The GitHub repository chris-lye/ROS-hospital-bot contains a labelled image folder "data" with 2 categories: non-sterilized, sterilized. Examples follow, each with its label.

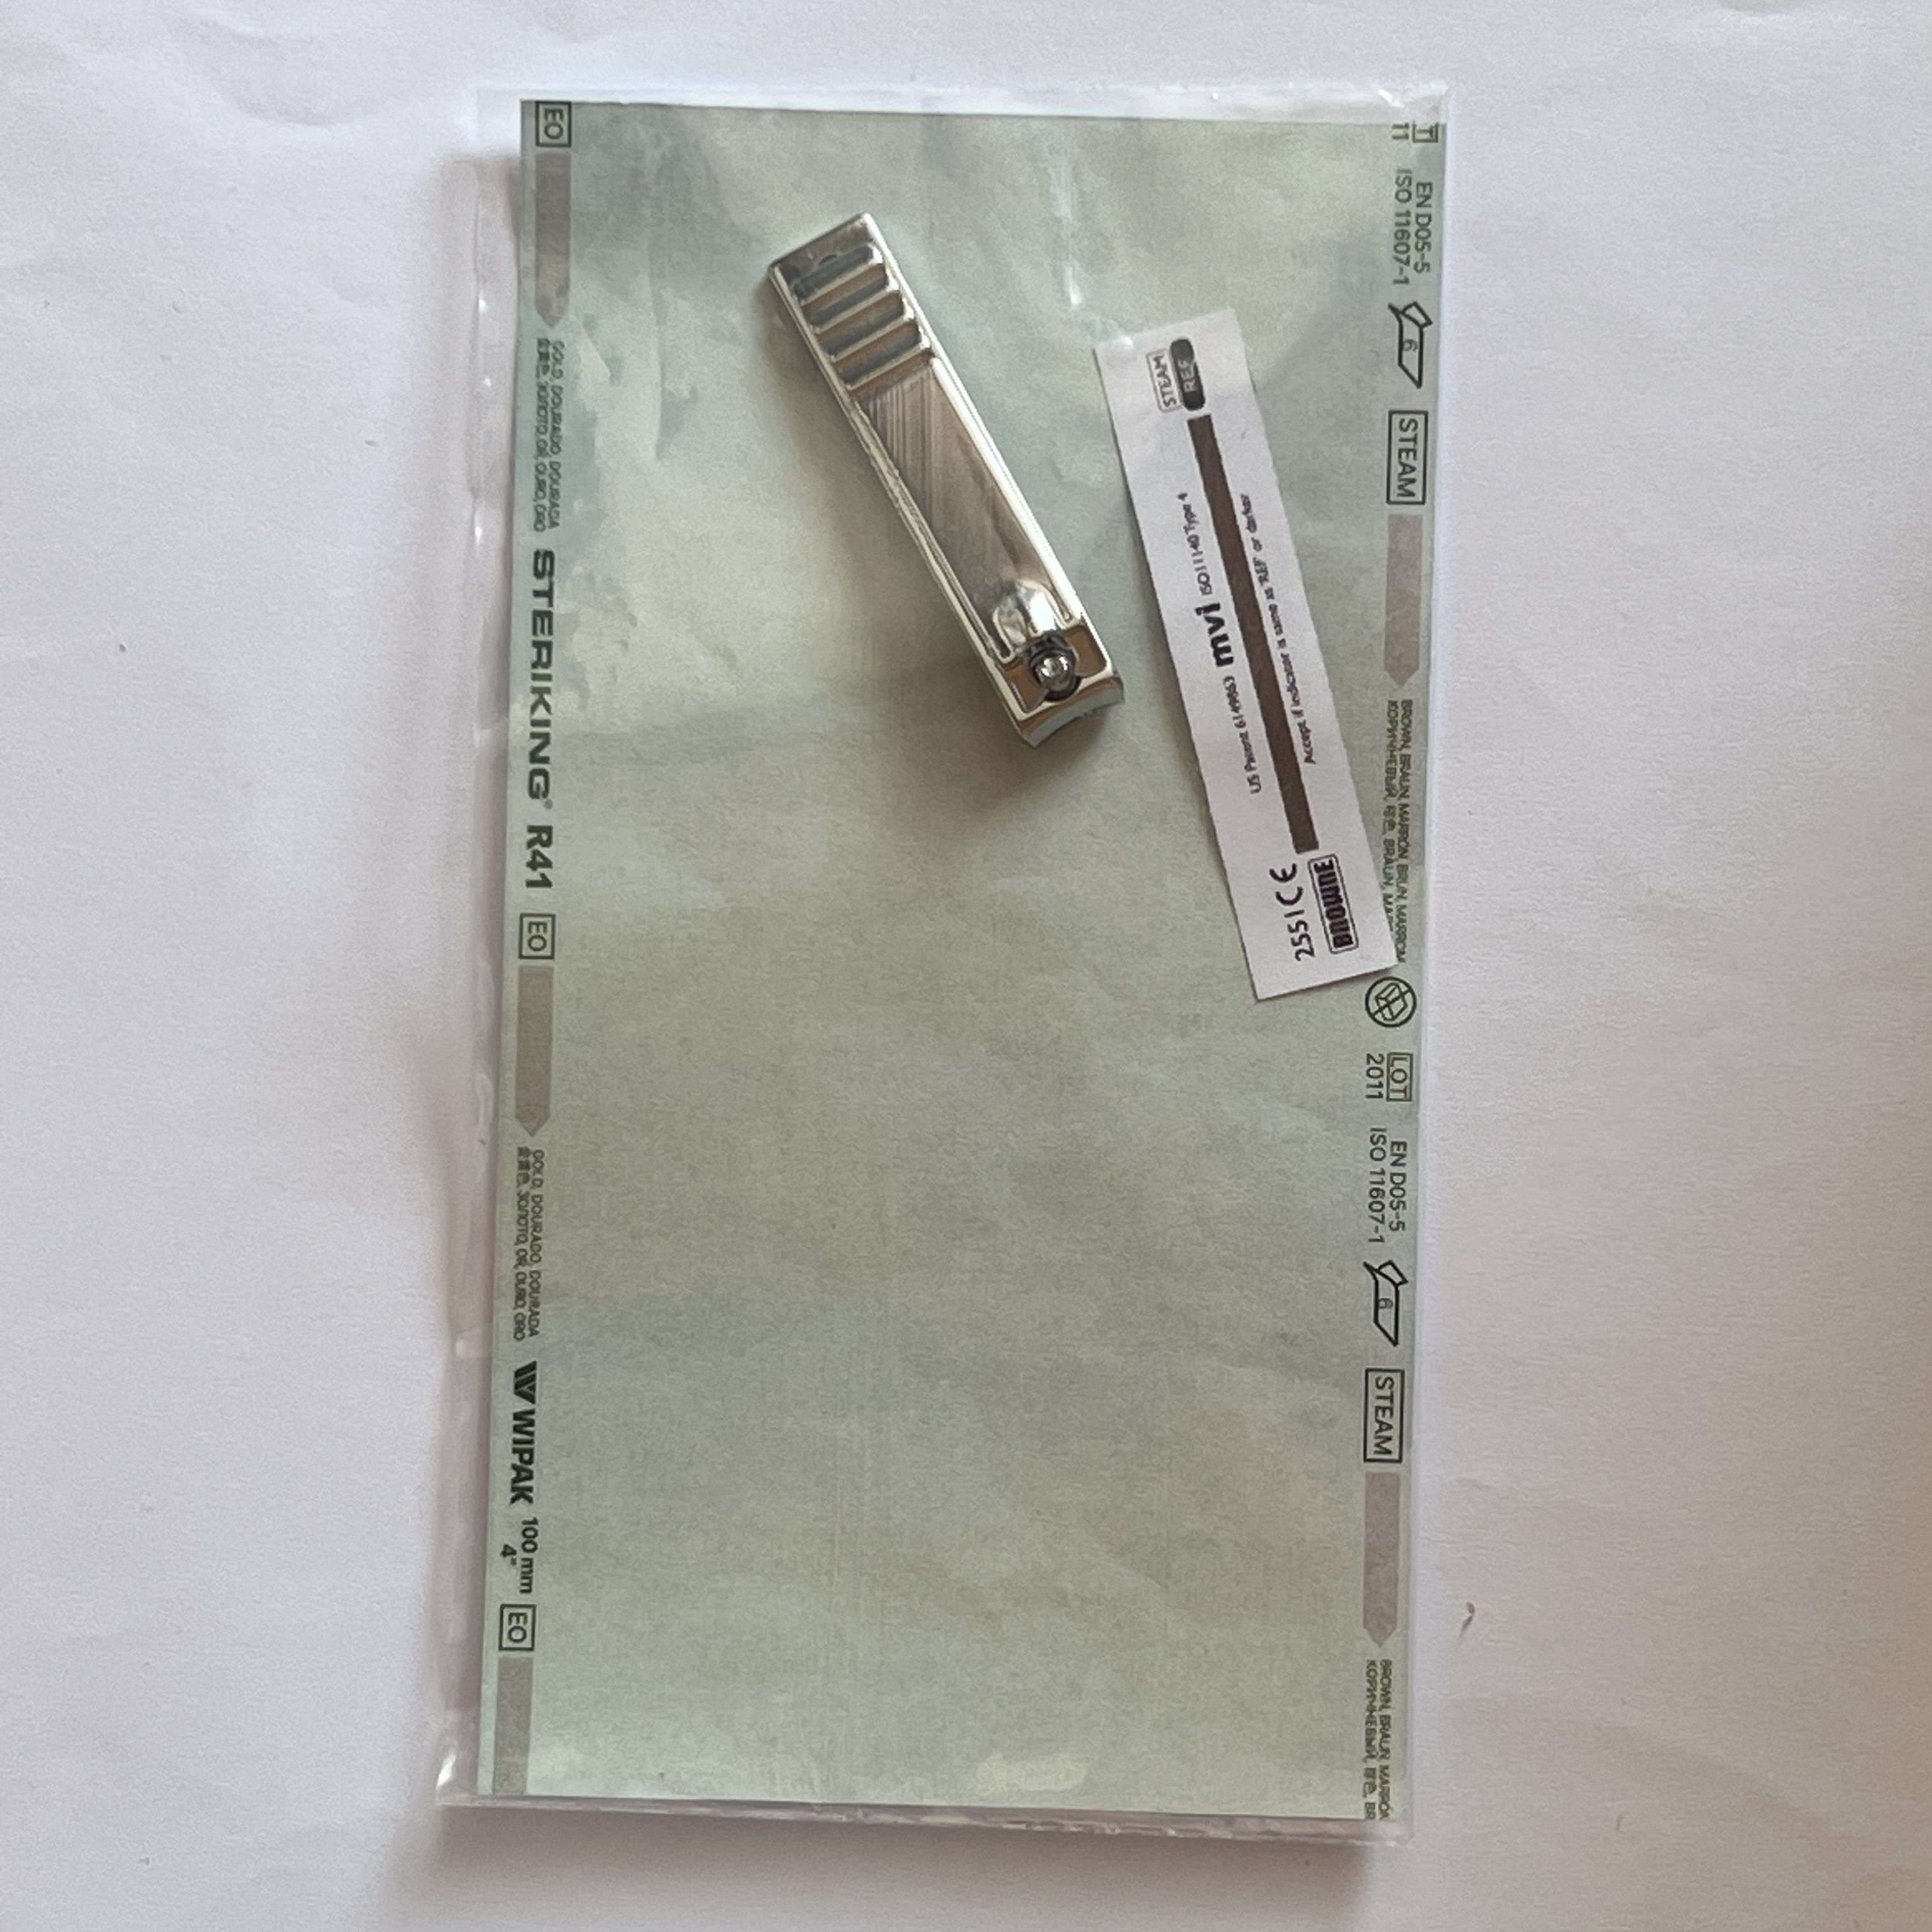
Label: non-sterilized

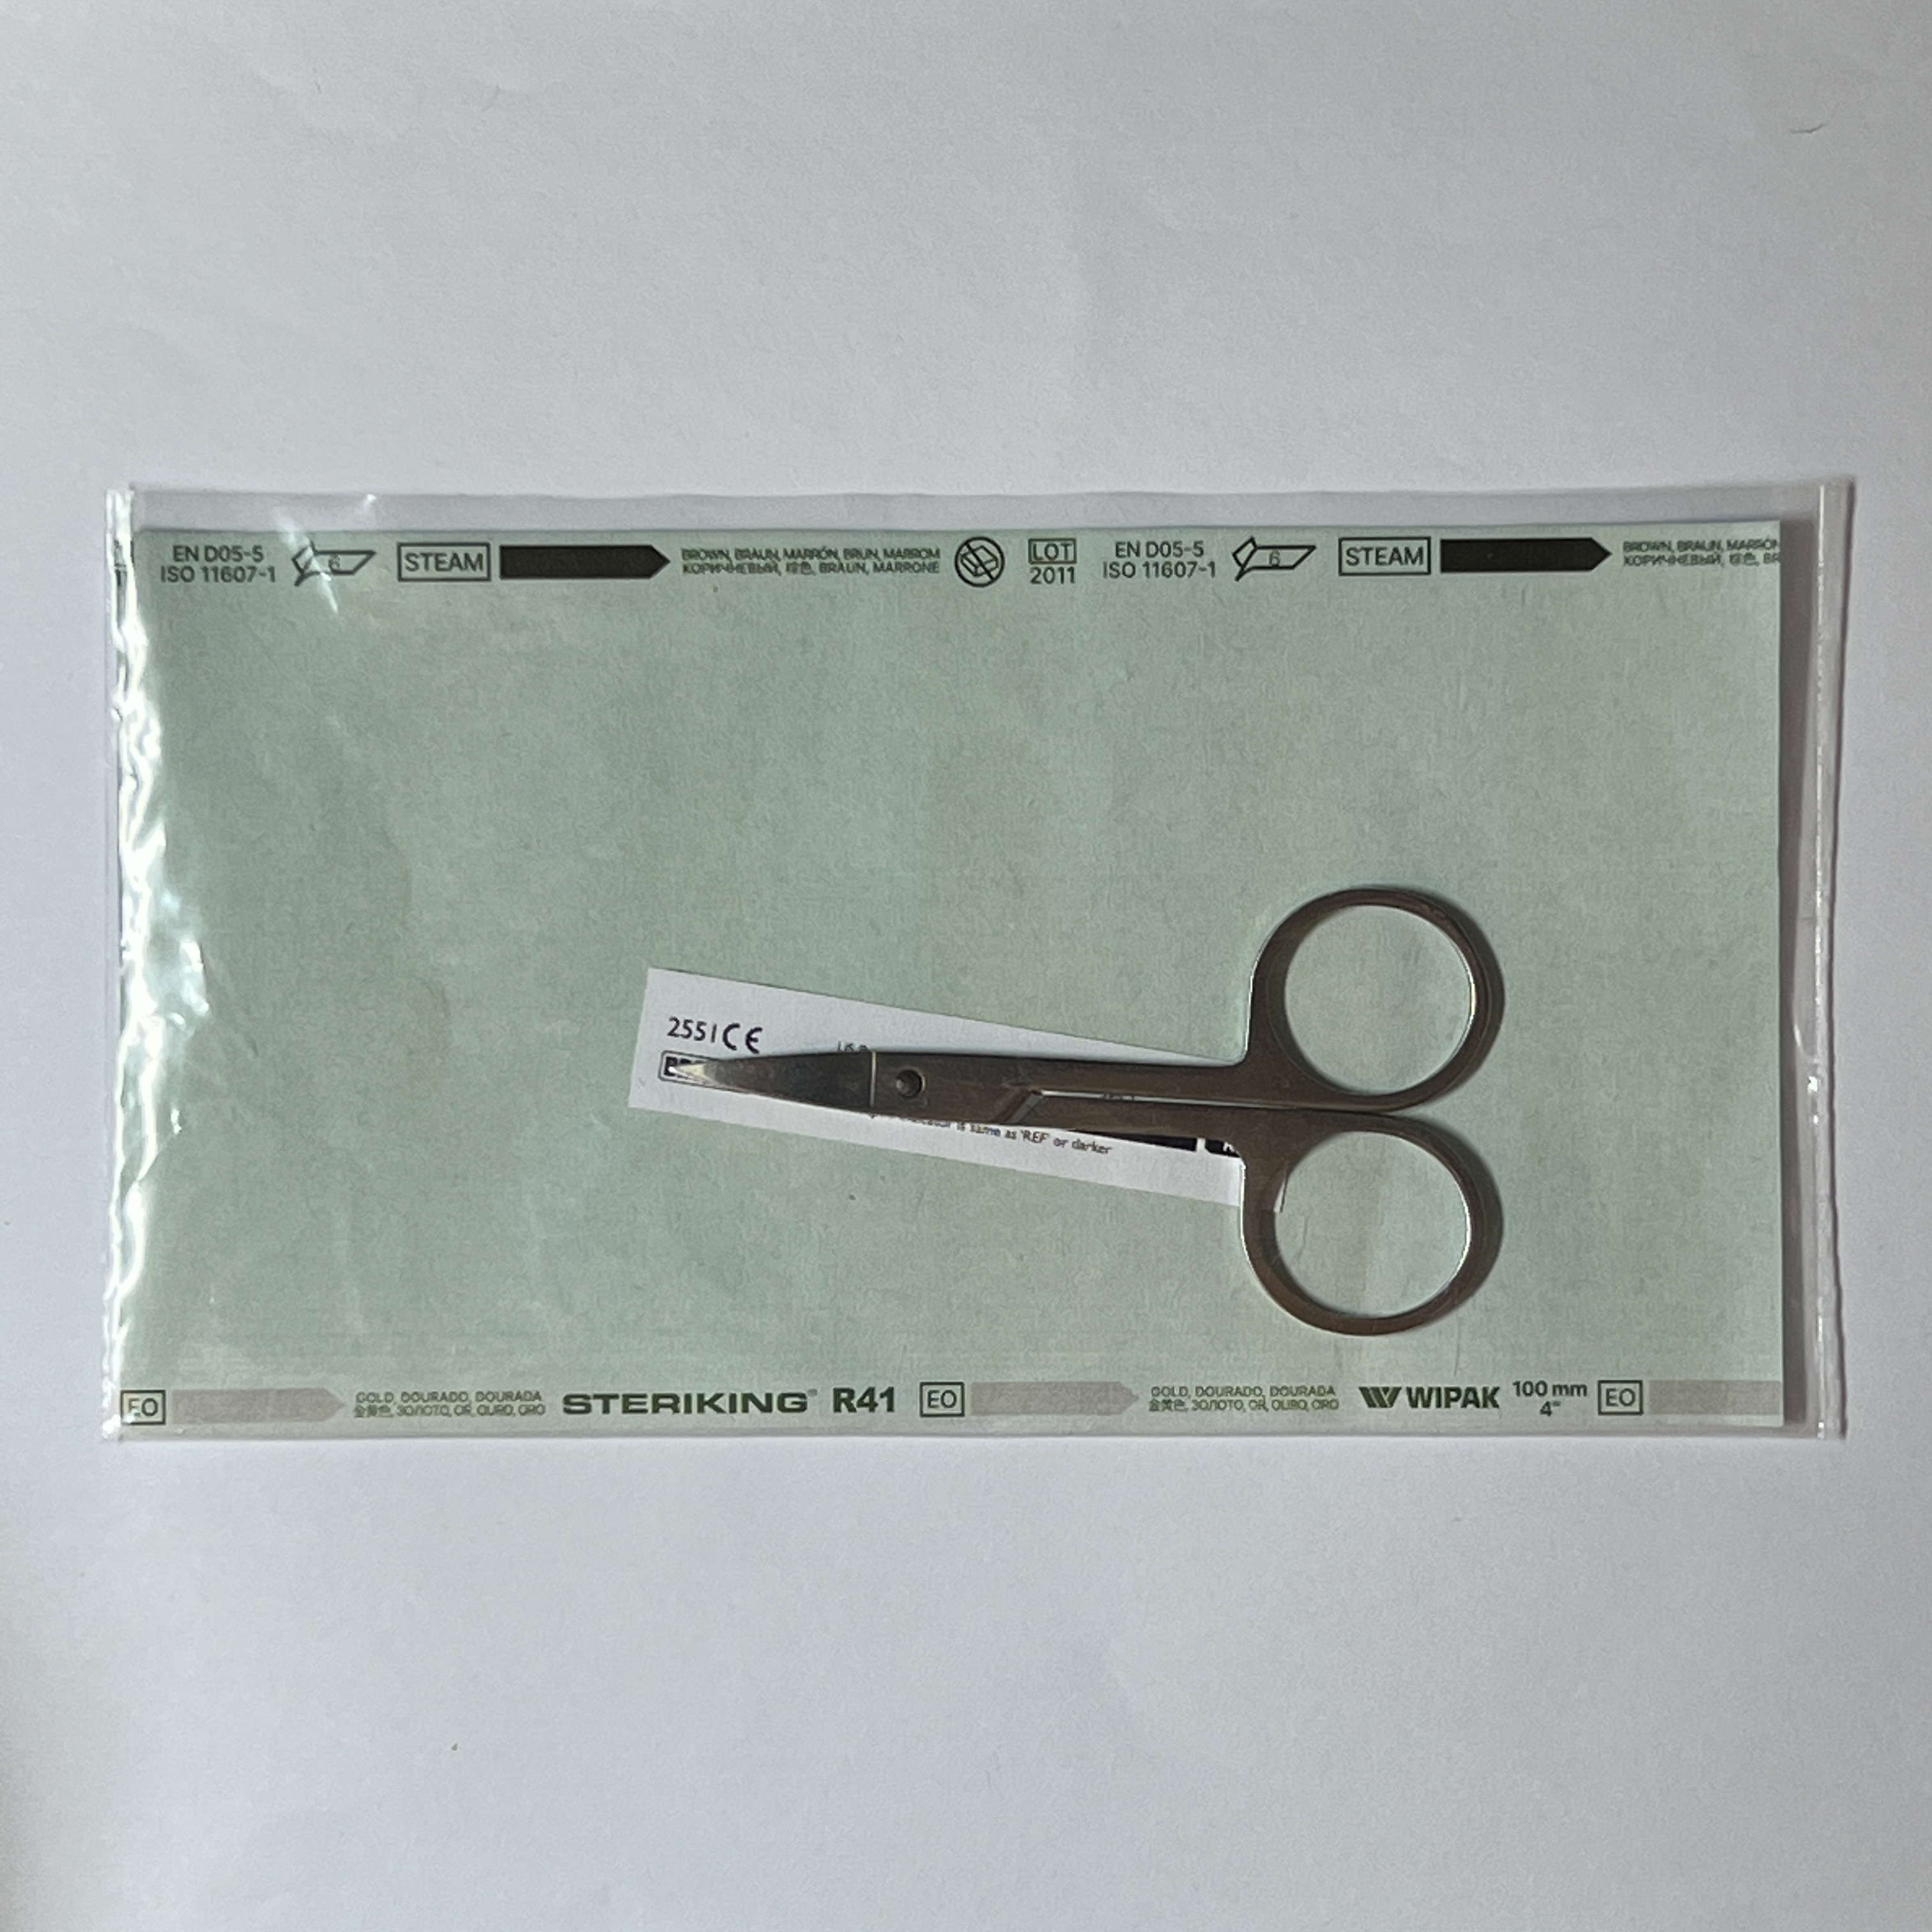
Label: sterilized

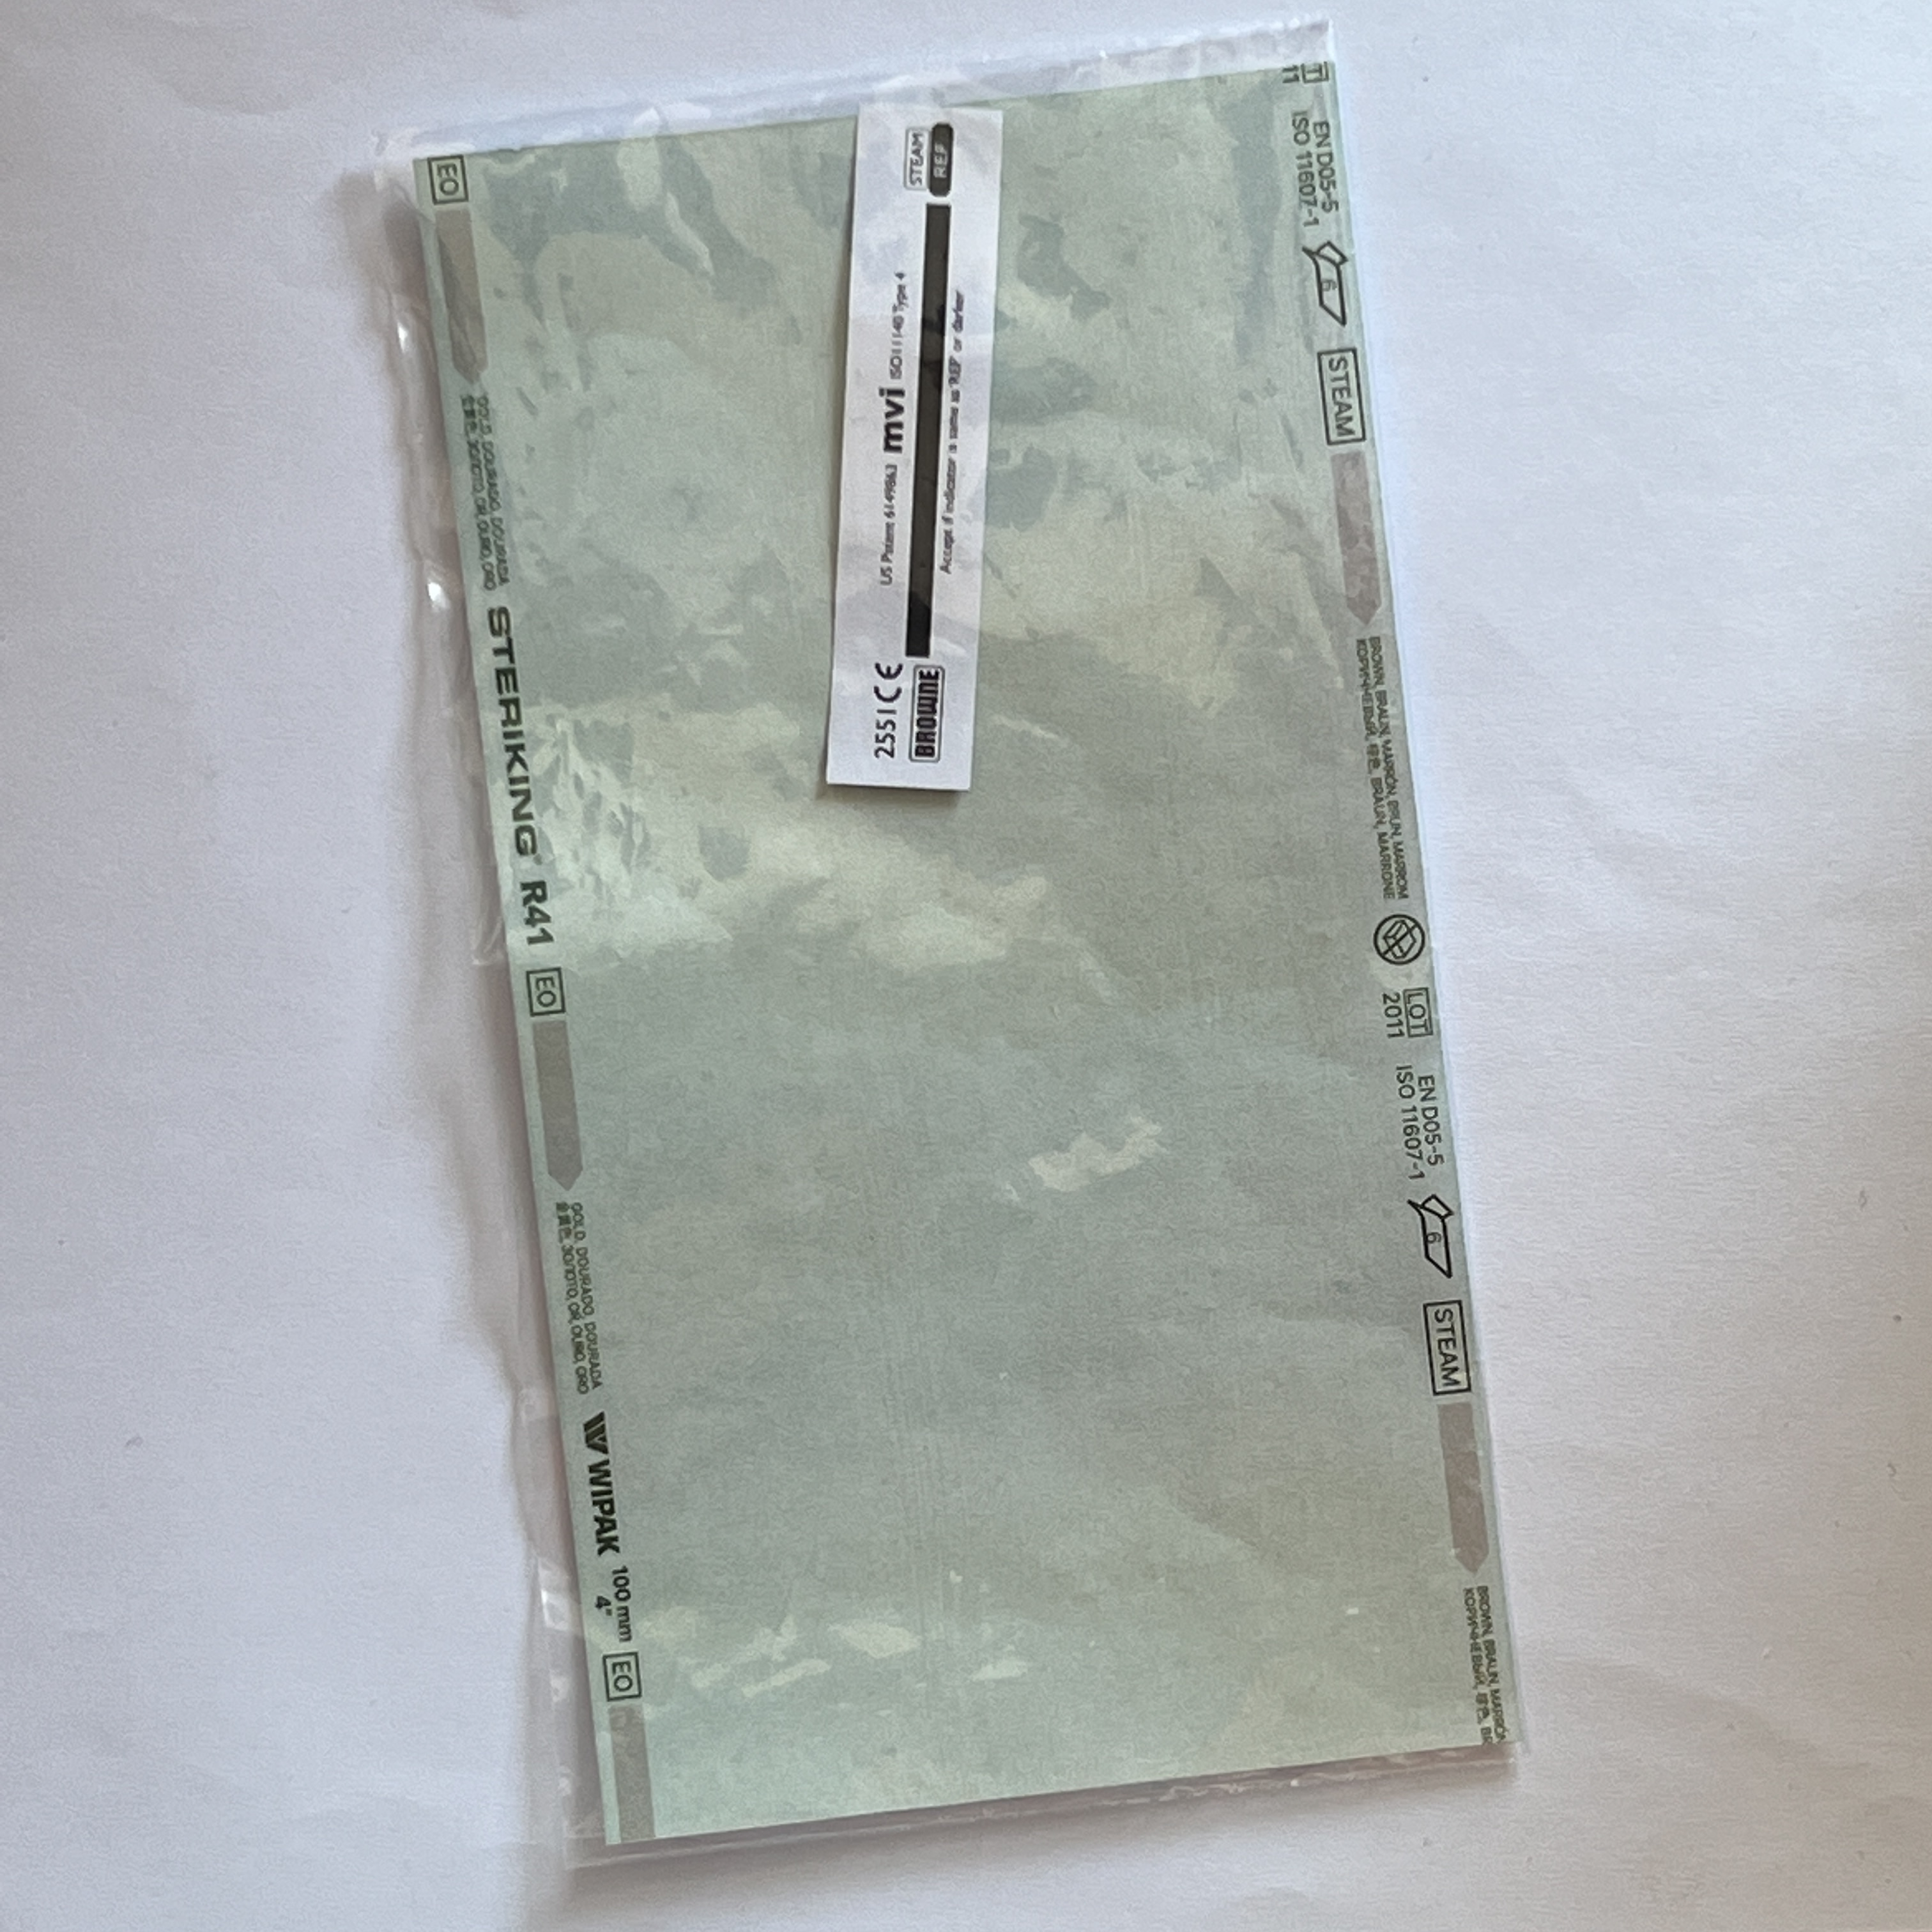
Label: non-sterilized

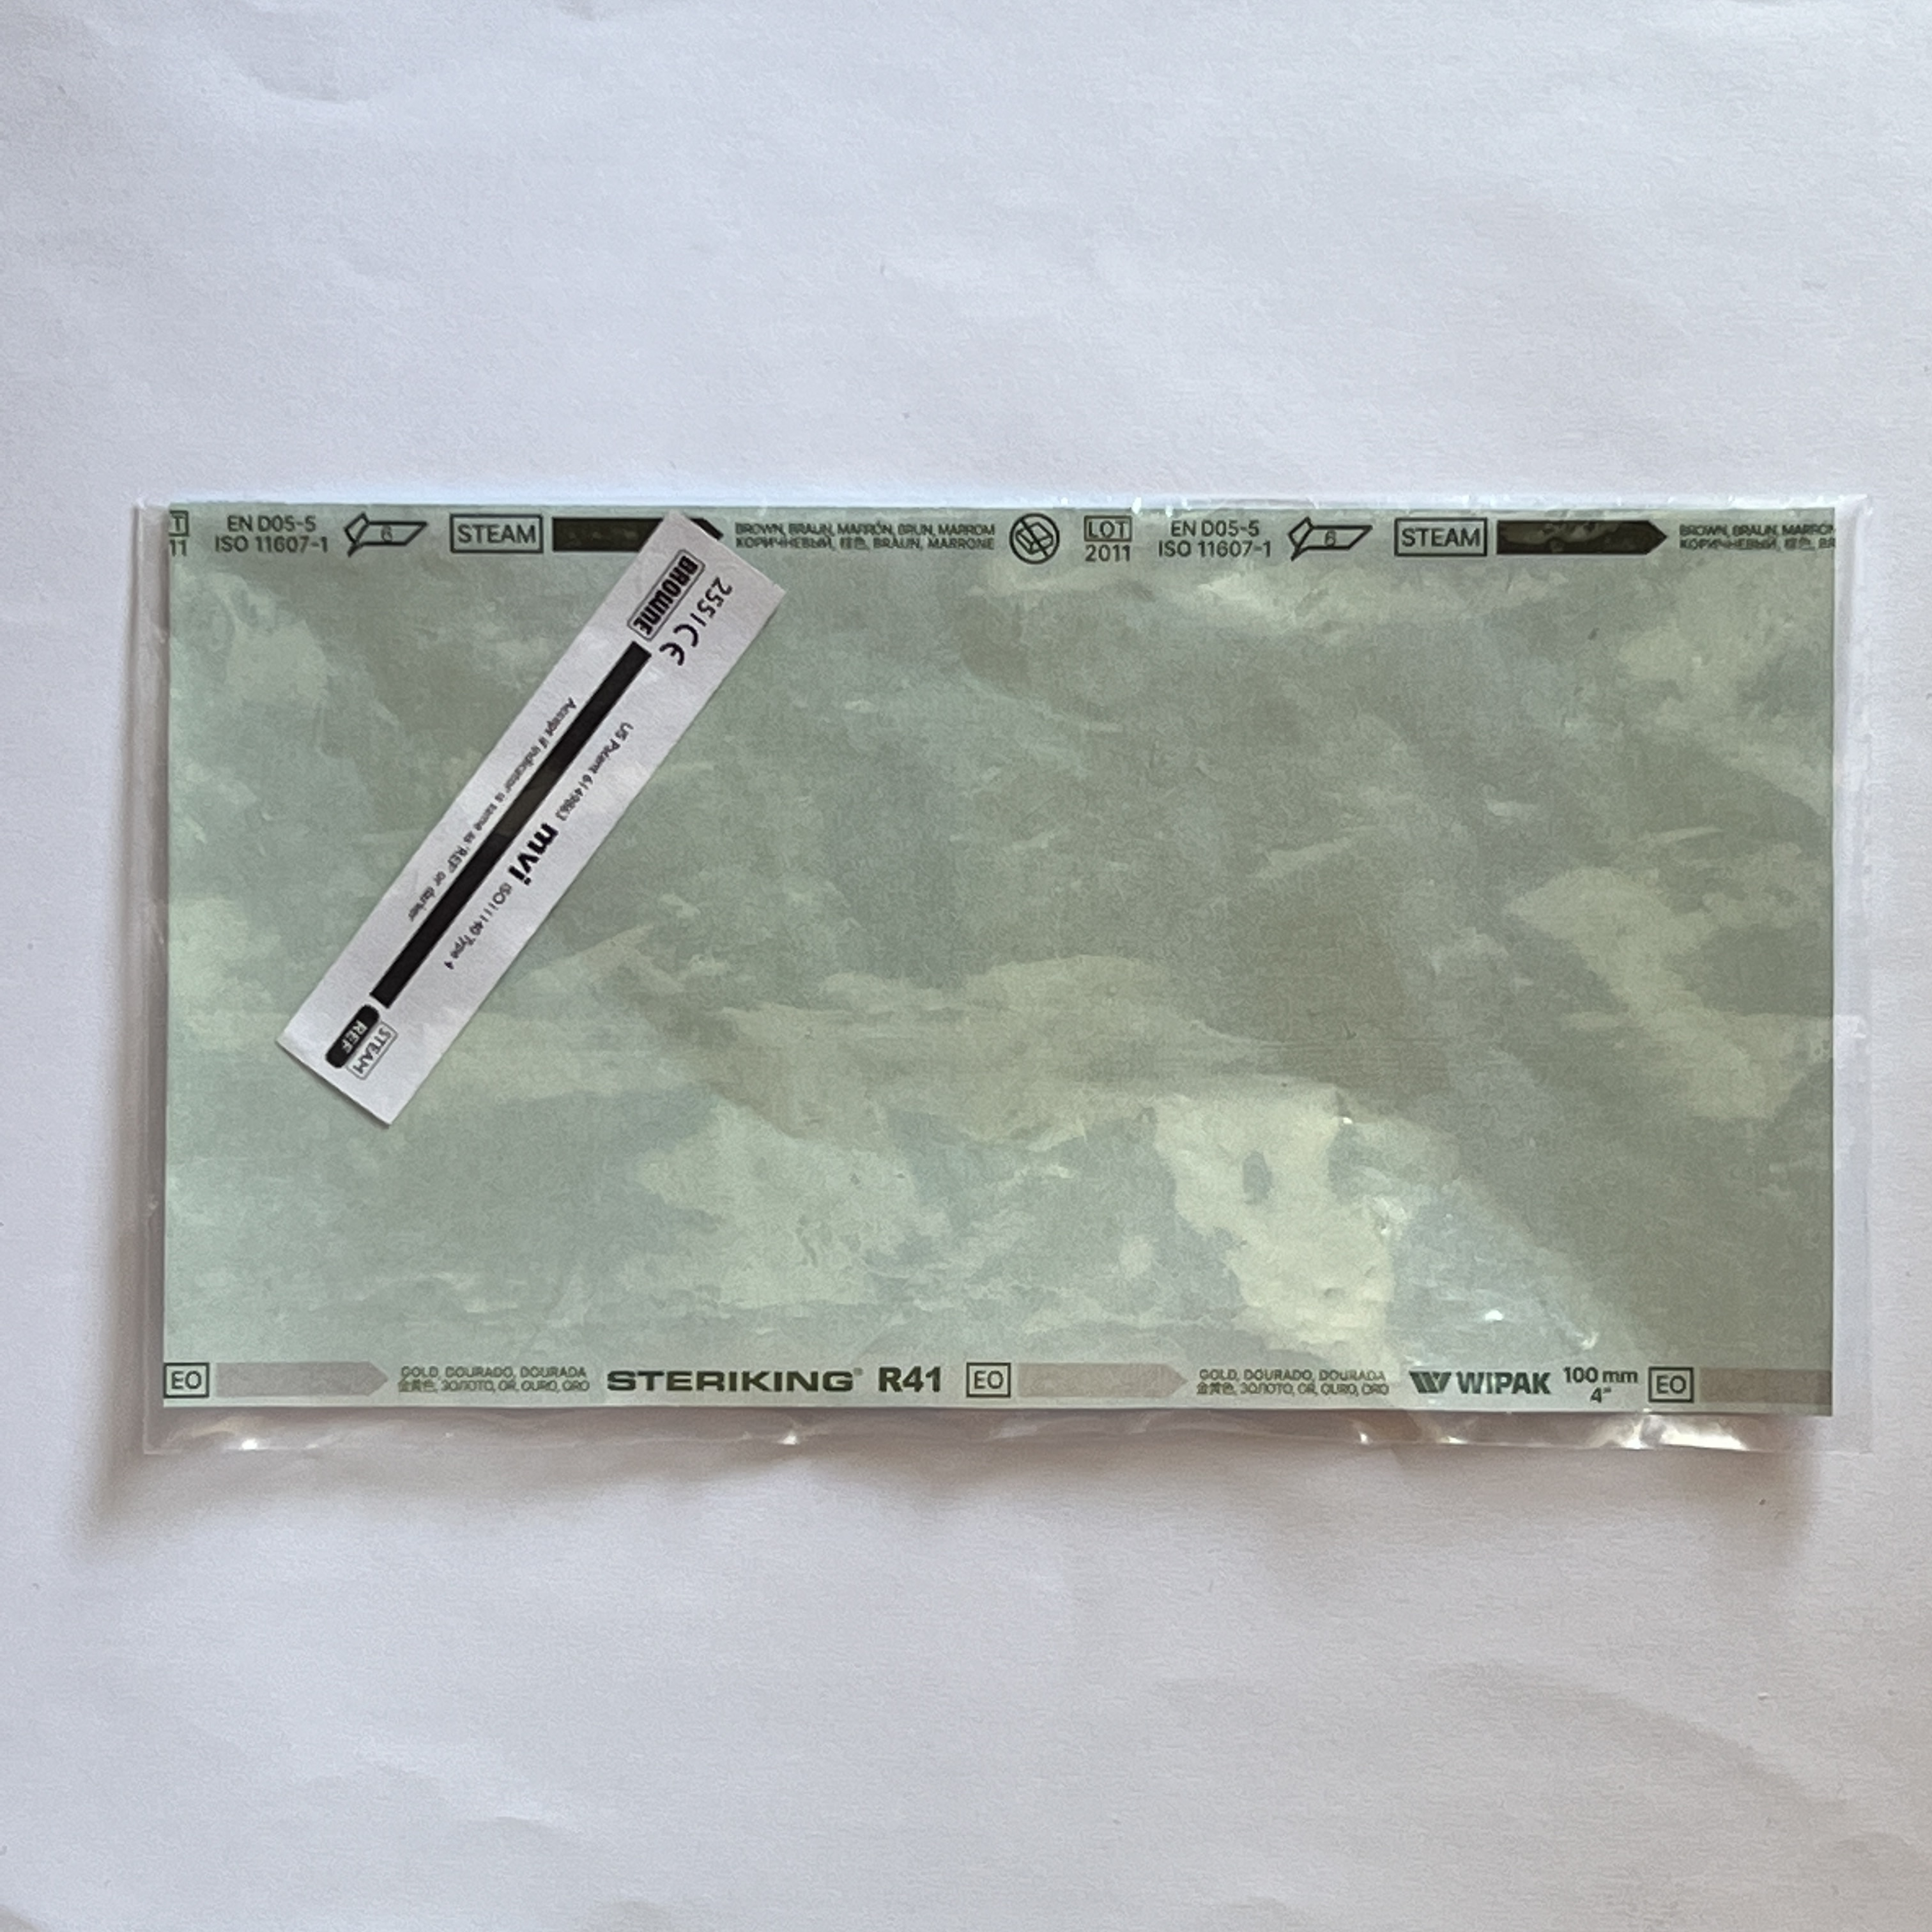
Label: sterilized

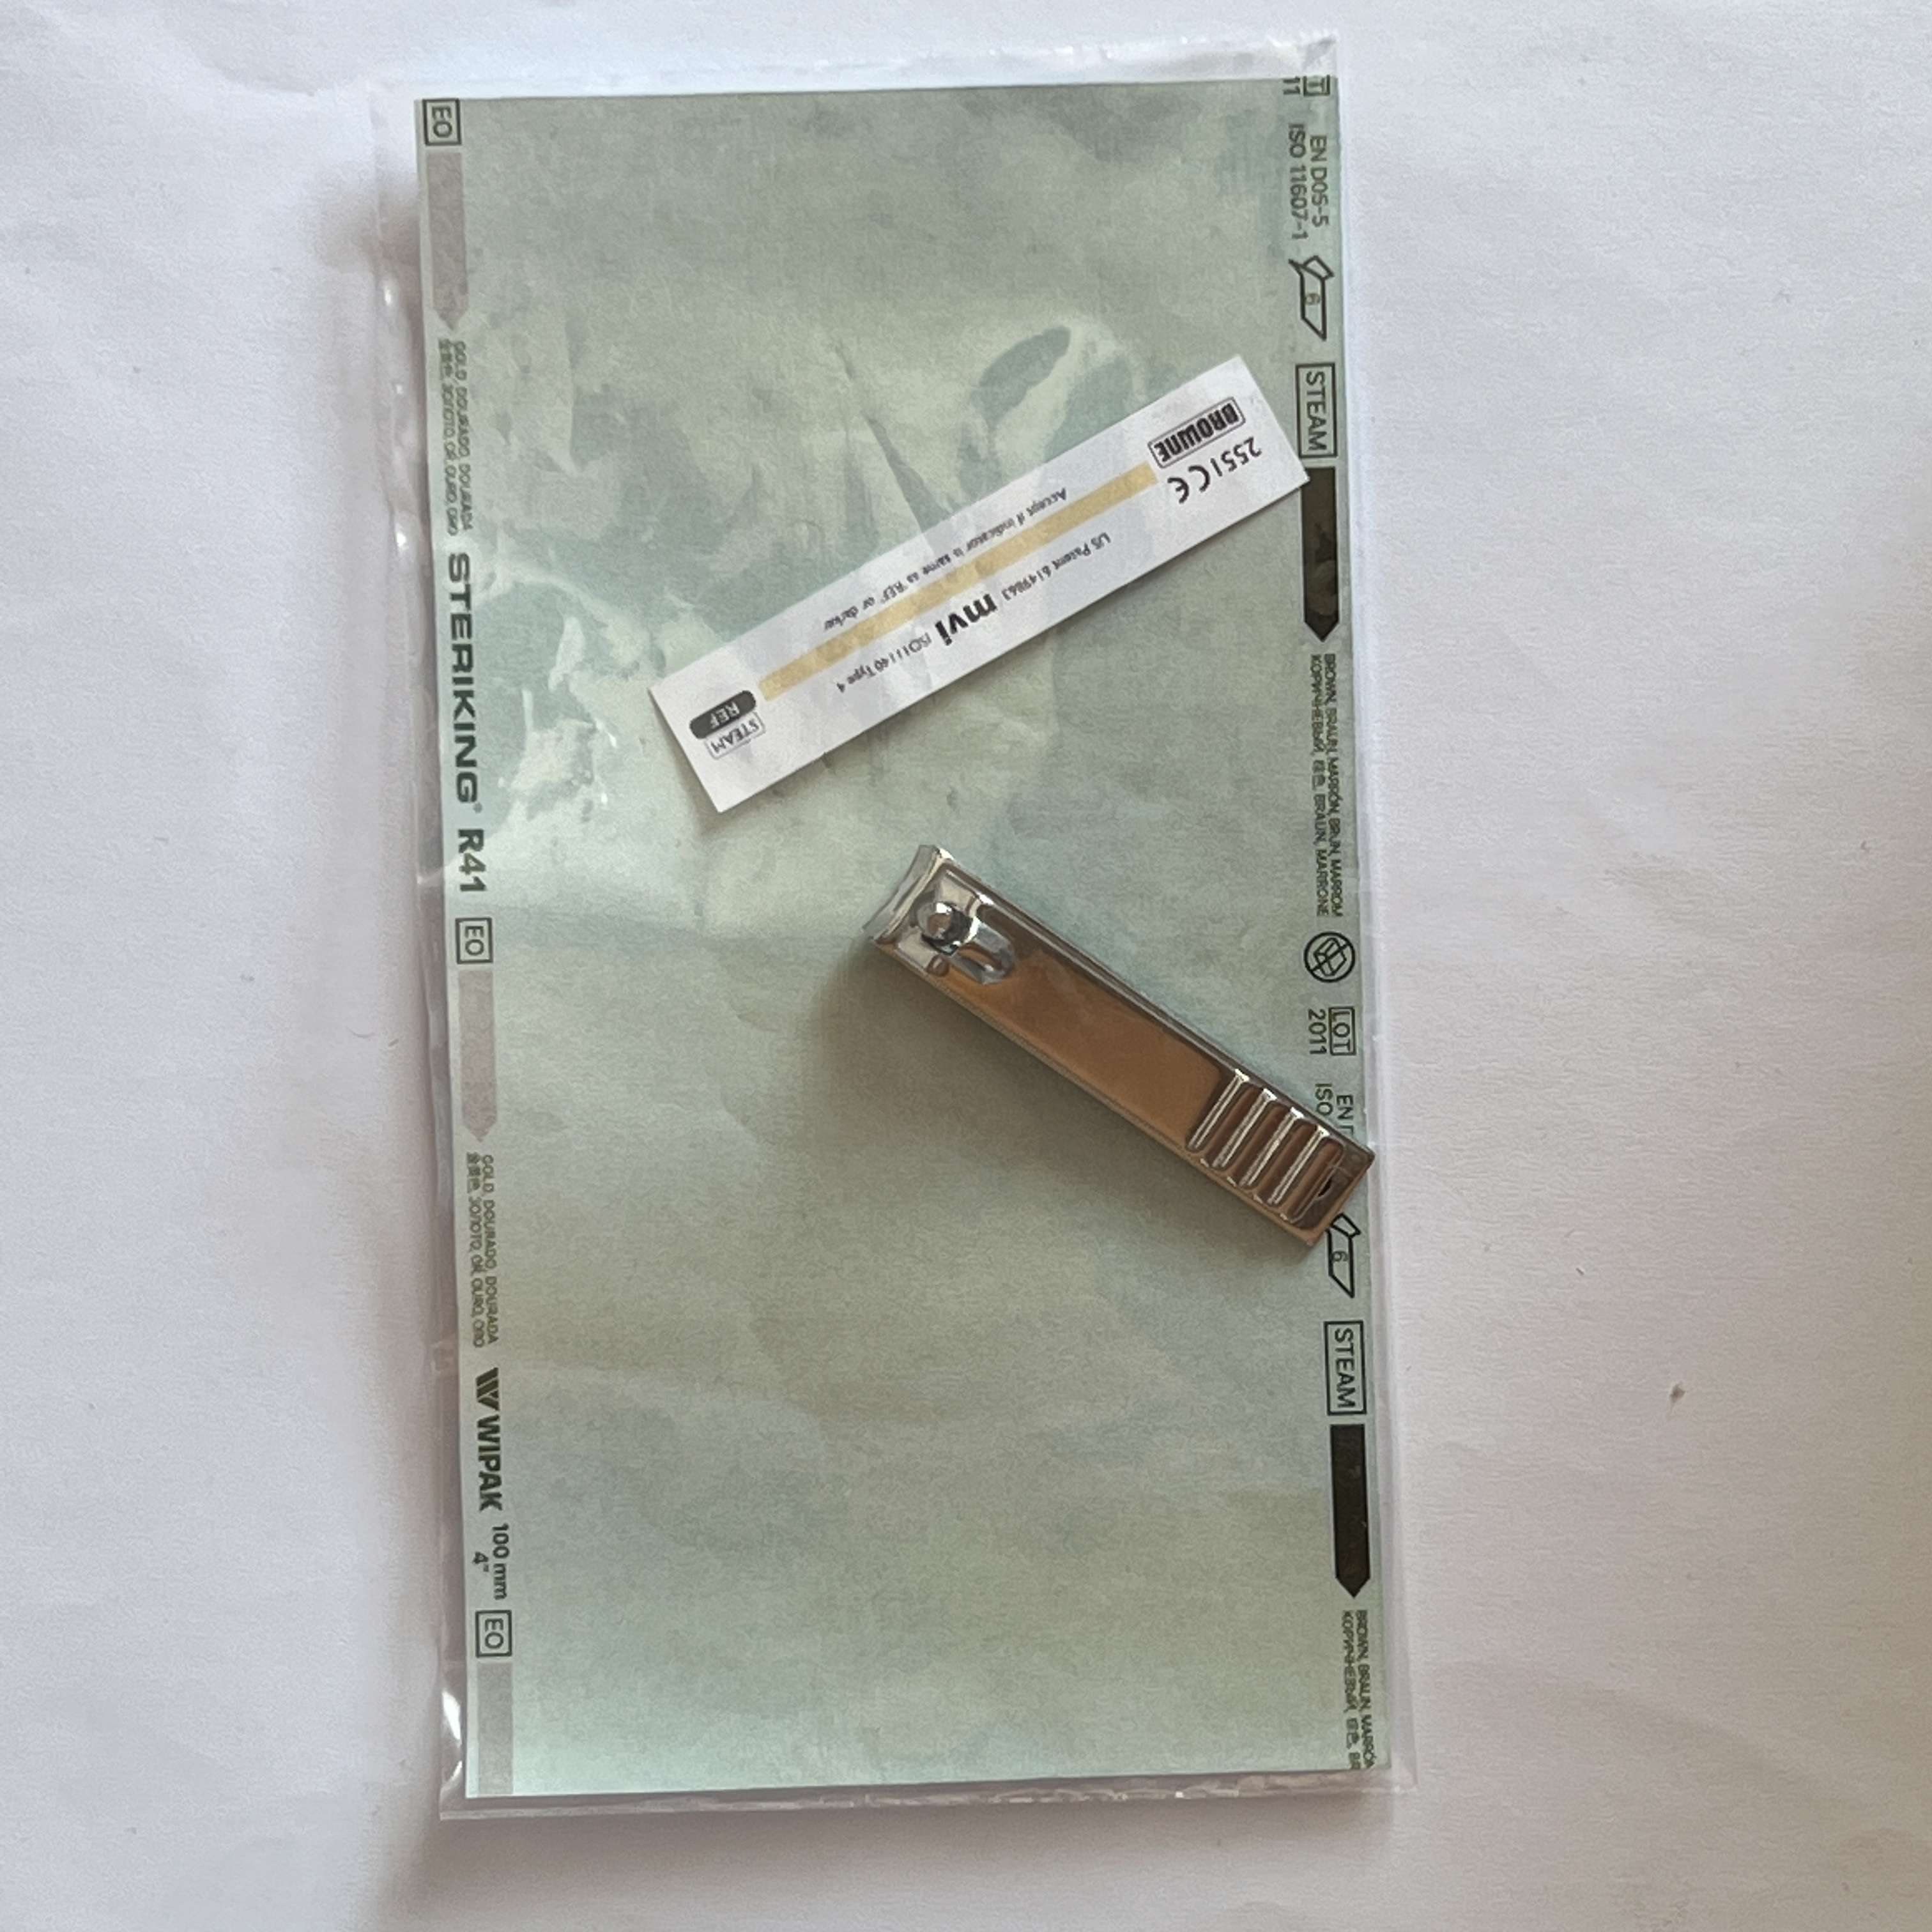
Label: non-sterilized

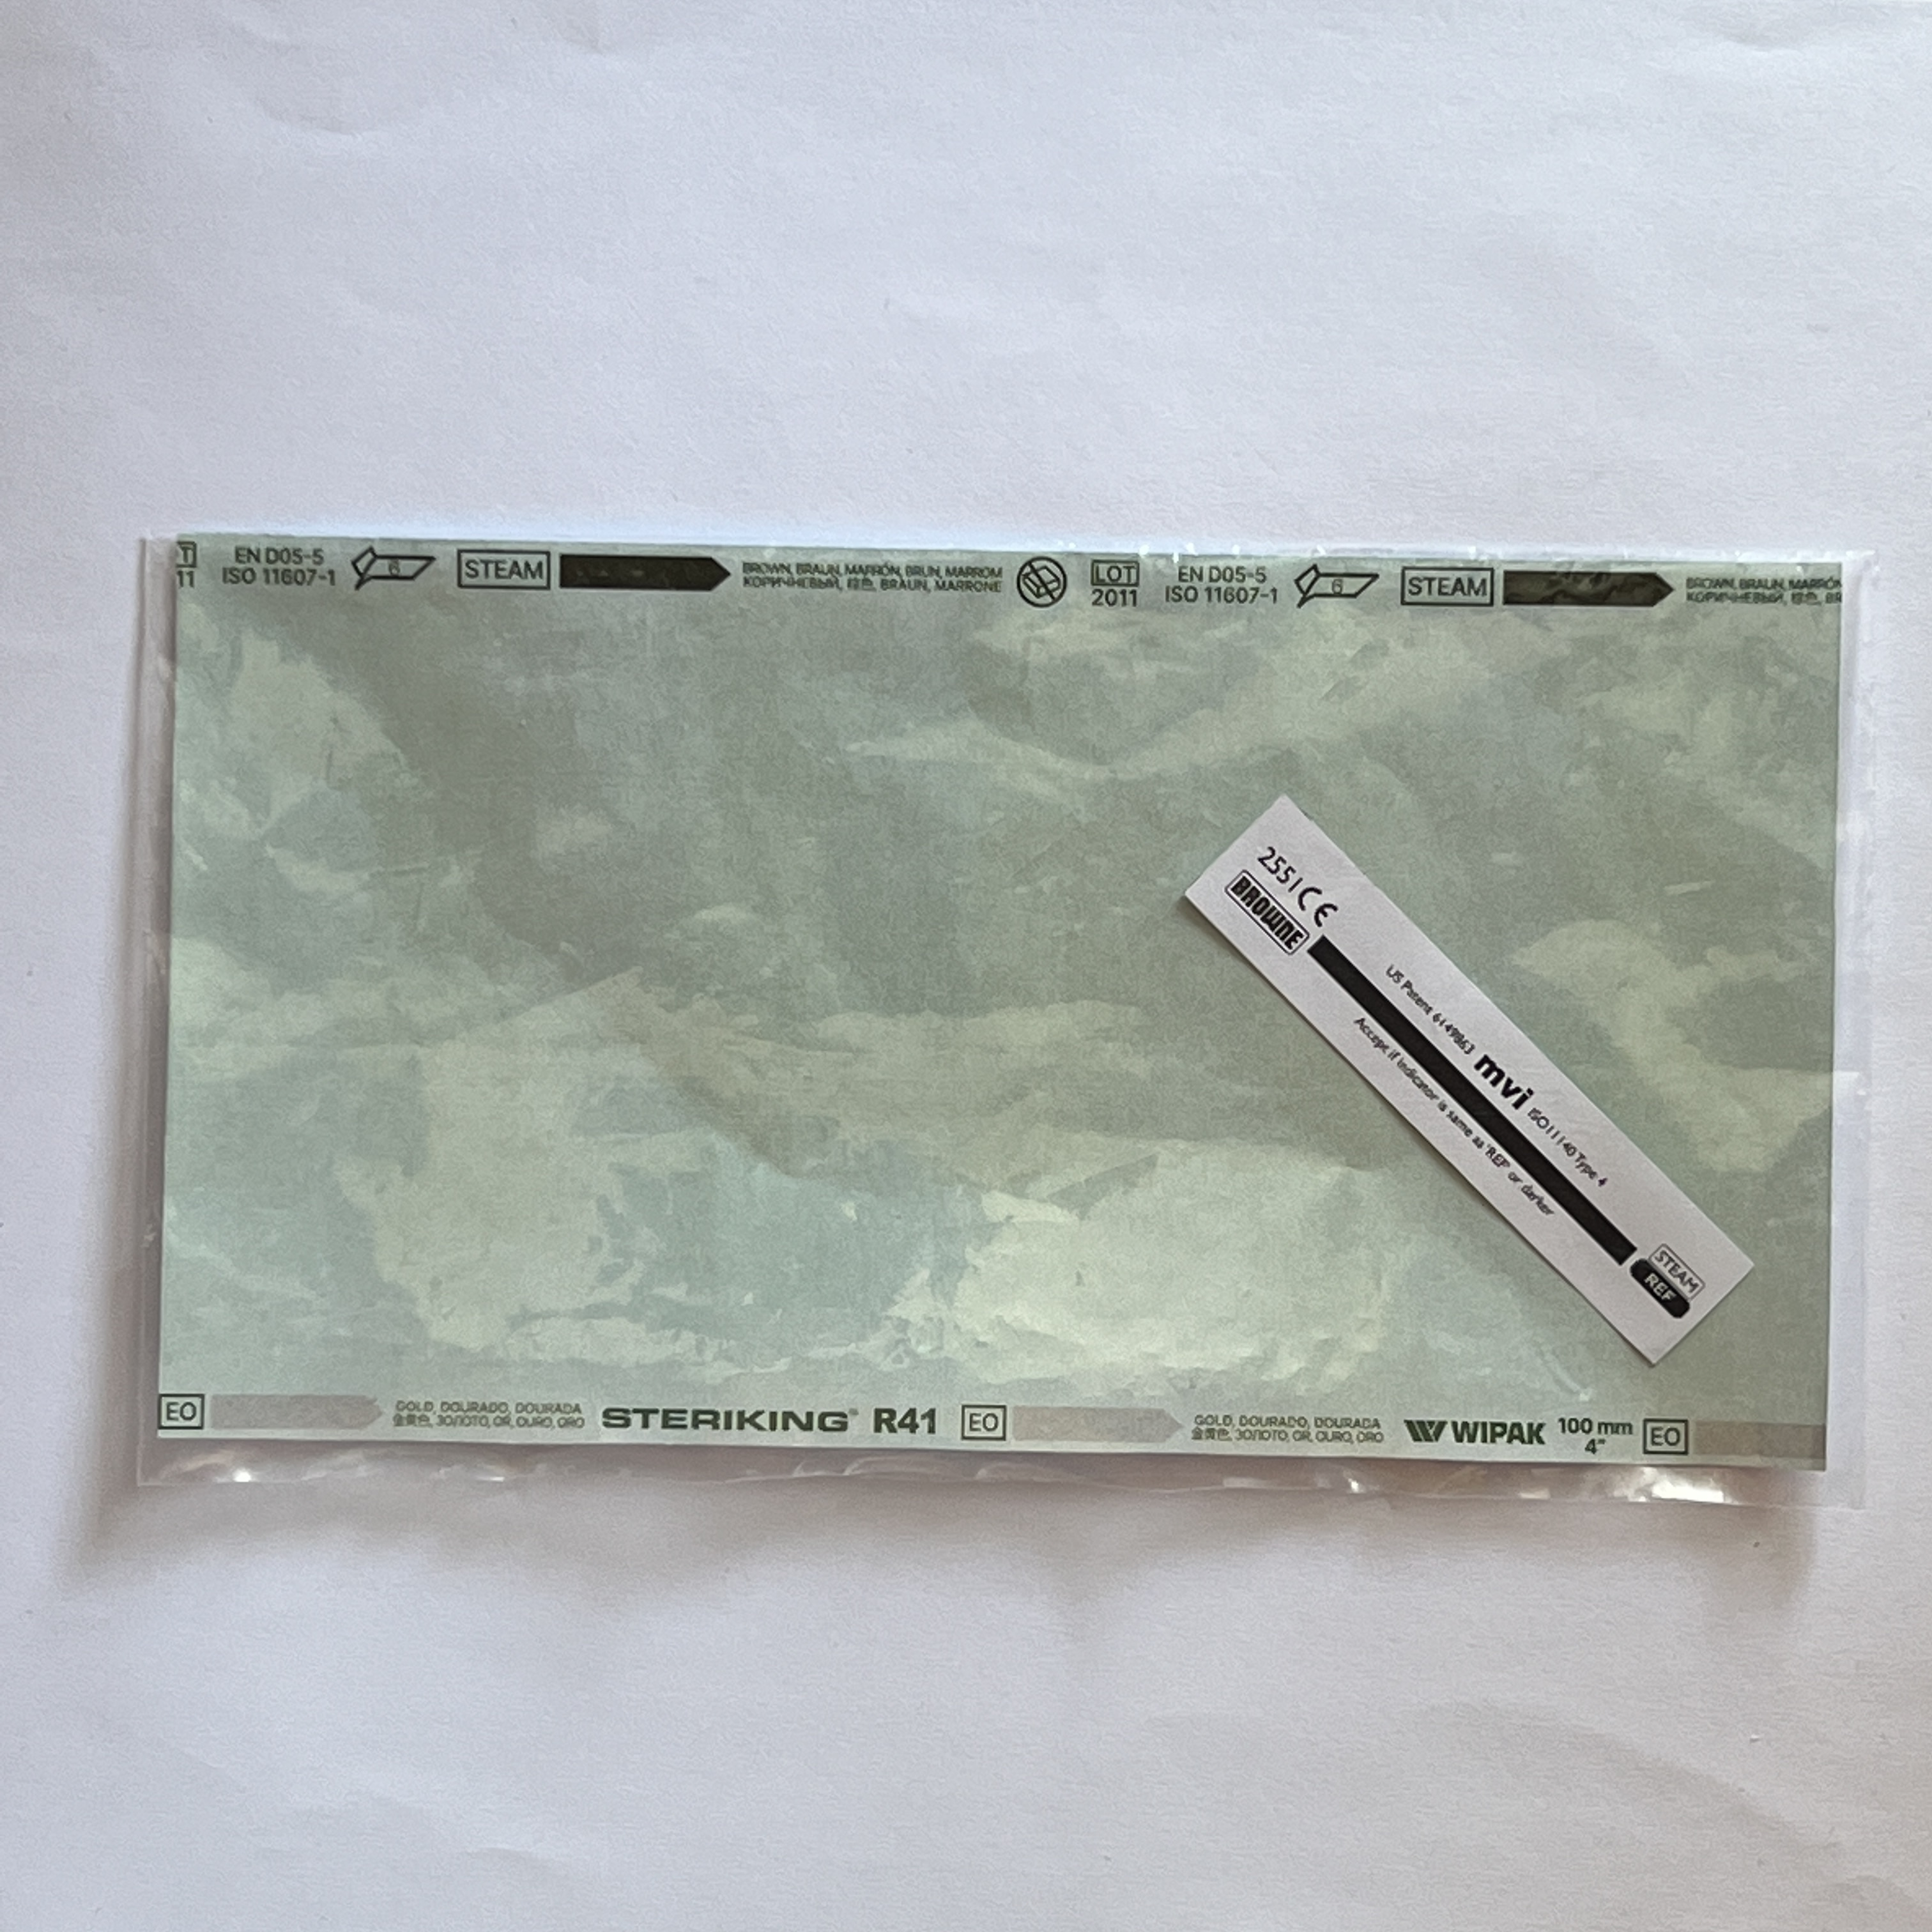
Label: sterilized
